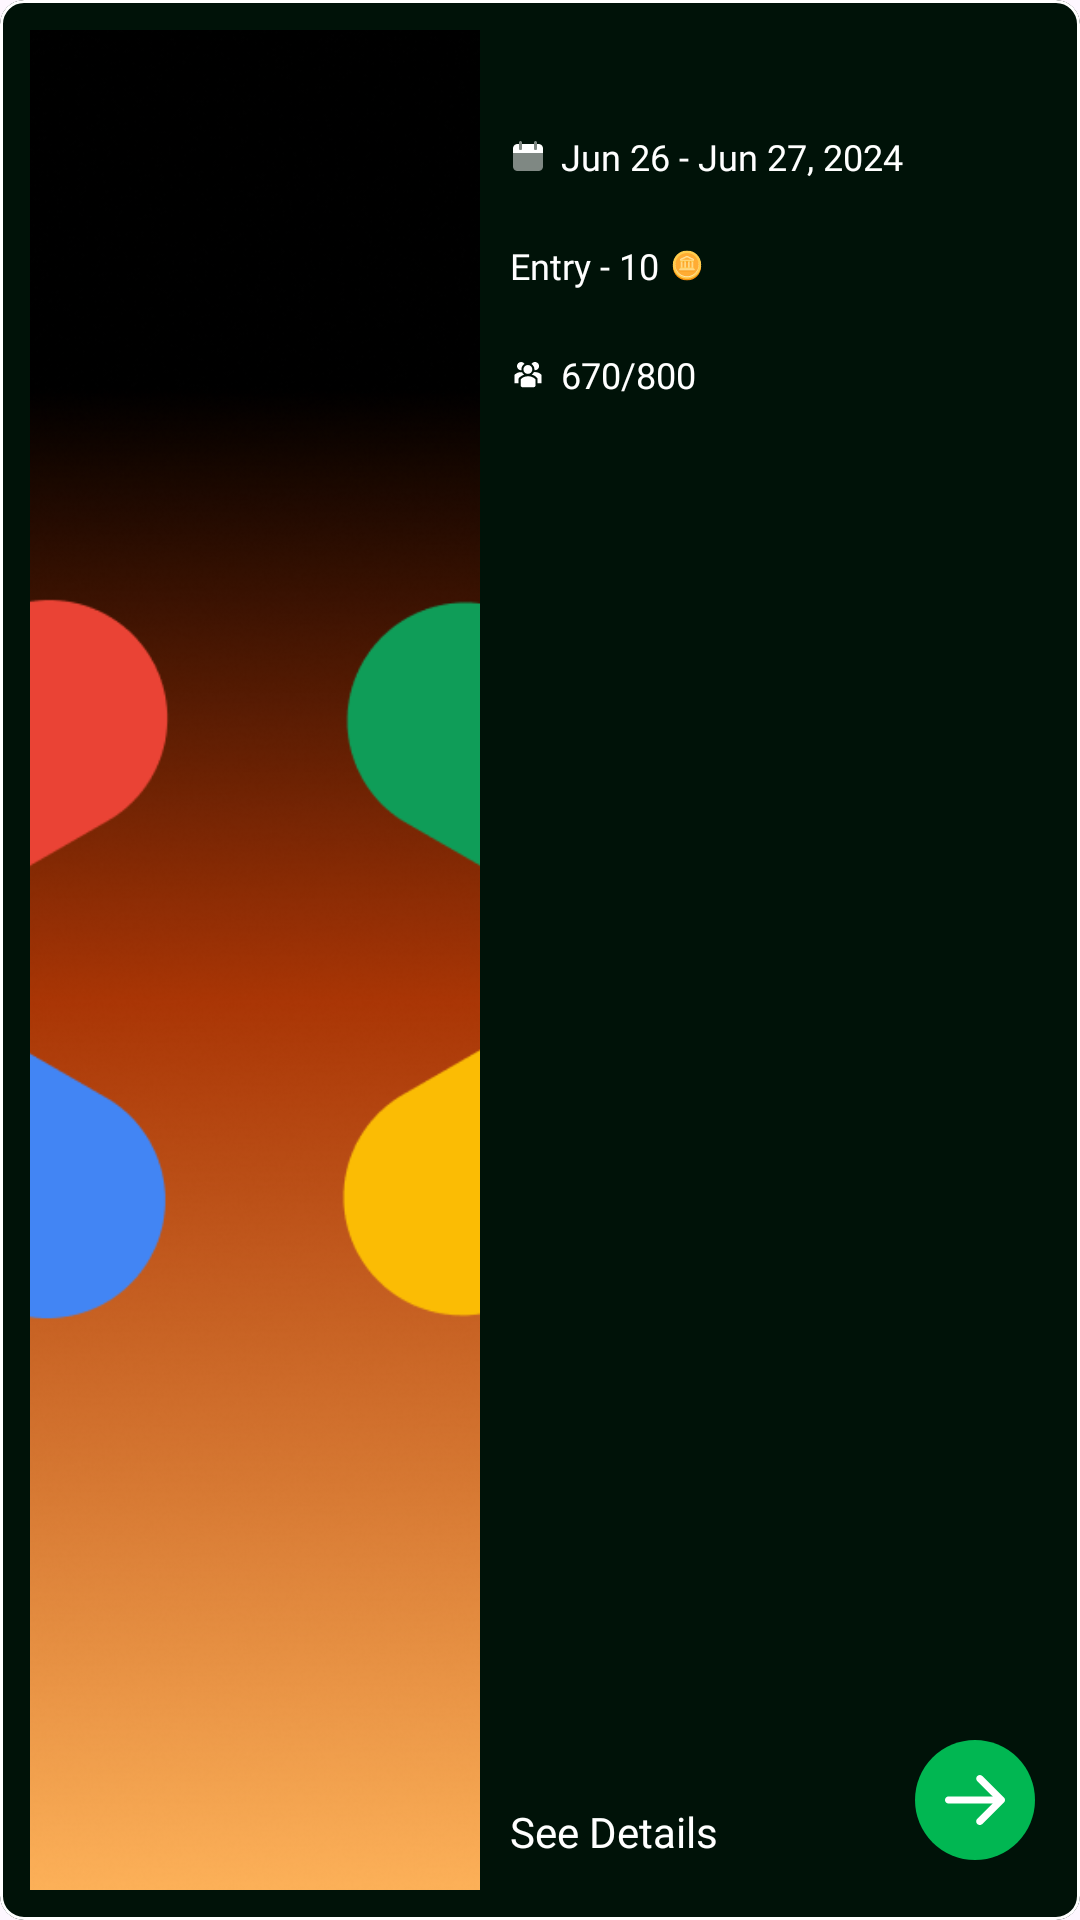

Write the Android layout XML for this screen, with the resource values it uses.
<!-- AndroidManifest.xml: application theme Theme.Gamehok -->
<!-- res/layout/game_tournament_item.xml -->
<?xml version="1.0" encoding="utf-8"?>
<com.google.android.material.card.MaterialCardView
    xmlns:android="http://schemas.android.com/apk/res/android"
    xmlns:app="http://schemas.android.com/apk/res-auto"
    xmlns:tools="http://schemas.android.com/tools"
    android:layout_width="match_parent"
    android:layout_height="200dp"
    android:layout_marginStart="15dp"
    android:layout_marginTop="10dp"
    android:layout_marginEnd="15dp"
    android:backgroundTint="#001208"
    android:adjustViewBounds="true"
    app:cardCornerRadius="8dp"
    app:strokeColor="#ffffff">

    <androidx.constraintlayout.widget.ConstraintLayout
        android:id="@+id/ccl2"
        android:layout_width="match_parent"
        android:layout_height="match_parent">

        <ImageView
            android:id="@+id/gameImage"
            android:layout_width="150dp"
            android:layout_height="match_parent"
            android:src="@drawable/img"
            android:background="@drawable/round_outline_2"
            android:clipToOutline="true"
            android:scaleType="centerCrop"
            app:layout_constraintTop_toTopOf="parent"
            app:layout_constraintBottom_toBottomOf="parent"
            app:layout_constraintStart_toStartOf="parent"
            app:layout_constraintEnd_toStartOf="@id/eventTitle"
            android:layout_margin="10dp"
            />
        <TextView
            android:id="@+id/eventTitle"
            android:layout_width="0dp"
            android:layout_height="wrap_content"
            android:layout_marginEnd="15dp"
            app:layout_constraintStart_toEndOf="@id/gameImage"
            android:layout_marginTop="15dp"
            android:fontFamily="@font/inter_semibold"
            android:textColor="@color/white"
            android:textSize="14sp"
            app:layout_constraintEnd_toEndOf="parent"
            app:layout_constraintTop_toTopOf="parent"
            tools:text="PUBG tournament  By Red Bull" />

        <LinearLayout
            android:id="@+id/eventTimeLL"
            android:layout_width="wrap_content"
            android:layout_height="wrap_content"
            app:layout_constraintTop_toBottomOf="@id/eventTitle"
            app:layout_constraintStart_toStartOf="@id/eventTitle"
            android:layout_marginTop="10dp">

            <ImageView
                android:layout_width="wrap_content"
                android:layout_height="wrap_content"
                android:src="@drawable/calender"
                android:layout_gravity="center"
                />
            <TextView
                android:id="@+id/eventTiming"
                android:layout_width="wrap_content"
                android:layout_height="wrap_content"
                android:layout_marginLeft="5dp"
                android:fontFamily="@font/inter_medium"
                android:text="Jun 26 - Jun 27, 2024"
                android:textColor="@color/white"
                android:textSize="12sp" />
        </LinearLayout>

        <LinearLayout
            android:id="@+id/eventFeeLL"
            android:layout_width="wrap_content"
            android:layout_height="wrap_content"
            app:layout_constraintTop_toBottomOf="@id/eventTimeLL"
            app:layout_constraintStart_toStartOf="@id/eventTimeLL"
            android:layout_marginTop="20dp">

            <TextView
                android:id="@+id/entryFee"
                android:layout_width="wrap_content"
                android:layout_height="wrap_content"
                android:fontFamily="@font/inter_medium"
                android:text="Entry - 10"
                android:textColor="@color/white"
                android:layout_gravity="start"
                android:textSize="12sp" />

            <ImageView
                android:layout_width="wrap_content"
                android:layout_height="wrap_content"
                android:src="@drawable/coin"
                android:layout_gravity="center"
                android:layout_marginStart="4dp"
                />
        </LinearLayout>

        <LinearLayout
            android:id="@+id/eventParticipantLL"
            android:layout_width="wrap_content"
            android:layout_height="wrap_content"
            app:layout_constraintTop_toBottomOf="@id/eventFeeLL"
            app:layout_constraintStart_toStartOf="@id/eventFeeLL"
            android:layout_marginEnd="15dp"
            android:layout_marginTop="20dp">

            <ImageView
                android:layout_width="12dp"
                android:layout_height="12dp"
                android:src="@drawable/group_filled"
                android:layout_gravity="center"
                />

            <TextView
                android:id="@+id/eventParticipant"
                android:layout_width="wrap_content"
                android:layout_height="wrap_content"
                android:layout_marginLeft="5dp"
                android:fontFamily="@font/inter_medium"
                android:text="670/800"
                android:textColor="@color/white"
                android:textSize="12sp" />
        </LinearLayout>

        <TextView
            android:layout_width="0dp"
            android:layout_height="wrap_content"
            app:layout_constraintStart_toEndOf="@id/gameImage"
            android:layout_marginStart="10dp"
            android:text="See Details"
            android:fontFamily="@font/inter_semibold"
            android:textColor="@color/white"
            android:layout_marginTop="20dp"
            android:textSize="14dp"
            app:layout_constraintBottom_toBottomOf="parent"
            android:layout_marginBottom="20dp"/>
        <ImageView
            android:id="@+id/goButton"
            android:layout_width="40dp"
            android:layout_height="40dp"
            app:layout_constraintEnd_toEndOf="parent"
            android:src="@drawable/go"
            app:layout_constraintBottom_toBottomOf="parent"
            android:layout_marginBottom="20dp"
            android:layout_marginEnd="15dp"
            />


    </androidx.constraintlayout.widget.ConstraintLayout>

</com.google.android.material.card.MaterialCardView>
<!-- resources referenced by this layout -->
<resources>
  <!-- drawable calender (drawable) -->
  <vector xmlns:android="http://schemas.android.com/apk/res/android"
      android:width="12dp"
      android:height="12dp"
      android:viewportWidth="12"
      android:viewportHeight="12">
    <path
        android:pathData="M11,5H1V9.5C1,9.898 1.158,10.279 1.439,10.561C1.721,10.842 2.102,11 2.5,11H9.5C9.898,11 10.279,10.842 10.561,10.561C10.842,10.279 11,9.898 11,9.5V5ZM3.5,4C3.367,4 3.24,3.947 3.146,3.854C3.053,3.76 3,3.633 3,3.5V1.5C3,1.367 3.053,1.24 3.146,1.146C3.24,1.053 3.367,1 3.5,1C3.633,1 3.76,1.053 3.854,1.146C3.947,1.24 4,1.367 4,1.5V3.5C4,3.633 3.947,3.76 3.854,3.854C3.76,3.947 3.633,4 3.5,4ZM8.5,4C8.367,4 8.24,3.947 8.146,3.854C8.053,3.76 8,3.633 8,3.5V1.5C8,1.367 8.053,1.24 8.146,1.146C8.24,1.053 8.367,1 8.5,1C8.633,1 8.76,1.053 8.854,1.146C8.947,1.24 9,1.367 9,1.5V3.5C9,3.633 8.947,3.76 8.854,3.854C8.76,3.947 8.633,4 8.5,4Z"
        android:strokeAlpha="0.5"
        android:fillColor="#ffffff"
        android:fillAlpha="0.5"/>
    <path
        android:pathData="M9.5,2H9V3.5C9,3.633 8.947,3.76 8.854,3.854C8.76,3.947 8.633,4 8.5,4C8.367,4 8.24,3.947 8.146,3.854C8.053,3.76 8,3.633 8,3.5V2H4V3.5C4,3.633 3.947,3.76 3.854,3.854C3.76,3.947 3.633,4 3.5,4C3.367,4 3.24,3.947 3.146,3.854C3.053,3.76 3,3.633 3,3.5V2H2.5C2.102,2 1.721,2.158 1.439,2.439C1.158,2.721 1,3.102 1,3.5V5H11V3.5C11,3.102 10.842,2.721 10.561,2.439C10.279,2.158 9.898,2 9.5,2Z"
        android:fillColor="#ffffff"/>
  </vector>
  <!-- drawable coin: vector/xml drawable (drawable, 5568 chars, omitted) -->
  <!-- drawable go (drawable) -->
  <vector xmlns:android="http://schemas.android.com/apk/res/android"
      android:width="24dp"
      android:height="24dp"
      android:viewportWidth="24"
      android:viewportHeight="24">
    <path
        android:pathData="M24,12L24,12A12,12 0,0 1,12 24L12,24A12,12 0,0 1,0 12L0,12A12,12 0,0 1,12 0L12,0A12,12 0,0 1,24 12z"
        android:fillColor="#01B752"/>
    <path
        android:pathData="M12.449,16.79C12.382,16.724 12.329,16.645 12.293,16.558C12.256,16.471 12.238,16.378 12.238,16.284C12.238,16.19 12.256,16.097 12.293,16.01C12.329,15.924 12.382,15.845 12.449,15.778L15.538,12.714L6.72,12.714C6.529,12.714 6.346,12.639 6.211,12.505C6.076,12.371 6,12.19 6,12C6,11.811 6.076,11.629 6.211,11.495C6.346,11.361 6.529,11.286 6.72,11.286L15.538,11.286L12.449,8.221C12.314,8.087 12.238,7.905 12.238,7.715C12.238,7.526 12.314,7.344 12.449,7.21C12.585,7.075 12.768,7 12.959,7C13.151,7 13.334,7.075 13.469,7.21L17.788,11.494C17.855,11.56 17.909,11.639 17.945,11.726C17.981,11.813 18,11.906 18,12C18,12.094 17.981,12.187 17.945,12.274C17.909,12.36 17.855,12.439 17.788,12.505L13.469,16.79C13.402,16.857 13.323,16.909 13.235,16.945C13.148,16.981 13.054,17 12.959,17C12.865,17 12.771,16.981 12.683,16.945C12.596,16.909 12.516,16.857 12.449,16.79Z"
        android:fillColor="#ffffff"/>
  </vector>
  <!-- drawable group_filled: vector/xml drawable (drawable, 2844 chars, omitted) -->
  <!-- drawable img: png bitmap (drawable, 290692 bytes) -->
  <style name="Theme.Gamehok" parent="Base.Theme.Gamehok" />
  <style name="Base.Theme.Gamehok" parent="Theme.Material3.Light.NoActionBar">
          
           <item name="colorPrimary">@color/black</item>
          <item name="windowActionBar">@color/black</item>
      </style>
  <!-- not gathered from this repository: default colours our renderer supplied (Android Studio template values) -->
  <color name="black">#FF000000</color>
  <color name="white">#FFFFFFFF</color>
</resources>
